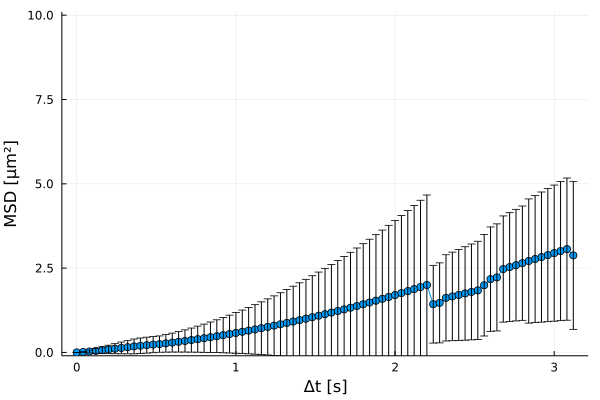

Values plotted in this chart, from the file beside it:
xMSD, MSD, yerror
0.0, 0.0, 0.0
0.04, 0.01189, 0.0189
0.08, 0.02708, 0.0434
0.12, 0.04563, 0.07065
0.16, 0.0669, 0.1
0.2, 0.08808, 0.1255
0.24, 0.11, 0.1496
0.28, 0.1326, 0.1741
0.32, 0.1554, 0.1982
0.36, 0.1781, 0.2206
0.4, 0.1971, 0.2301
0.44, 0.2148, 0.2363
0.48, 0.2315, 0.2398
0.52, 0.247, 0.2414
0.56, 0.2689, 0.2601
0.6, 0.2916, 0.281
0.64, 0.3154, 0.304
0.68, 0.3402, 0.3294
0.72, 0.3661, 0.3569
0.76, 0.3932, 0.3865
0.8, 0.4214, 0.4181
0.84, 0.4506, 0.4513
0.88, 0.4809, 0.4862
0.92, 0.5121, 0.5232
0.96, 0.5444, 0.5619
1.0, 0.5776, 0.6025
1.04, 0.6117, 0.6448
1.08, 0.6466, 0.6889
1.12, 0.6824, 0.7345
1.16, 0.719, 0.782
1.2, 0.7566, 0.8318
1.24, 0.795, 0.883
1.28, 0.8344, 0.9364
1.32, 0.8747, 0.9913
1.36, 0.9157, 1.048
1.4, 0.9577, 1.107
1.44, 1, 1.167
1.48, 1.044, 1.23
1.52, 1.089, 1.294
1.56, 1.134, 1.36
1.6, 1.181, 1.428
1.64, 1.228, 1.498
1.68, 1.277, 1.571
1.72, 1.326, 1.645
1.76, 1.376, 1.721
1.8, 1.428, 1.798
1.84, 1.48, 1.877
1.88, 1.534, 1.957
1.92, 1.589, 2.04
1.96, 1.644, 2.124
2.0, 1.701, 2.21
2.04, 1.759, 2.299
2.08, 1.818, 2.389
2.12, 1.878, 2.481
2.16, 1.939, 2.574
2.2, 2, 2.668
2.24, 1.429, 1.153
2.28, 1.469, 1.186
2.32, 1.617, 1.278
2.36, 1.661, 1.314
... 19 more rows
